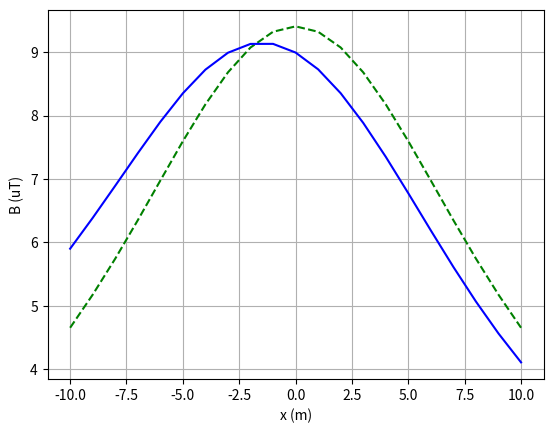
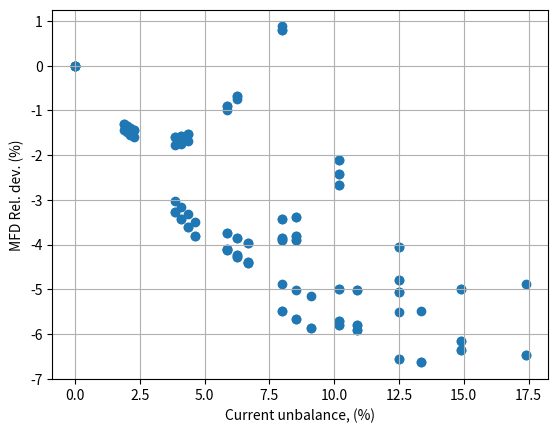

Python code for these plots, in order:
import numpy as np
import matplotlib.pyplot as plt
import cmath


def Bu2D(modI, argI, xI, yI, x, y):

	u0=4*np.pi*1e-7
	
	I = modI * complex(np.cos(argI), np.sin(argI))

	r = np.sqrt(np.power((x-xI),2)+np.power((y-yI),2))

	# X, Y = np.meshgrid(x,y)

	B = (u0*I)/(2*np.pi*r)
	Bx = (yI - y)*B/r
	By = (x - xI)*B/r
	
	return Bx, By


def tri_struje_cplx(modI, argI, xI, yI, x, y):

	B1 = Bu2D(modI[0], argI[0], xI[0], yI[0], x, y)
	B2 = Bu2D(modI[1], argI[1], xI[1], yI[1], x, y)
	B3 = Bu2D(modI[2], argI[2], xI[2], yI[2], x, y)


	Bx = B1[0] + B2[0] + B3[0]
	By = B1[1] + B2[1] + B3[1]

	Bxmod = np.abs(Bx)
	Bymod = np.abs(By)
	B = np.sqrt(np.power(Bxmod,2) + np.power(Bymod,2))

	return B

def nebalans01(modI, argI, xI, yI, x, y):

	indU = 0
	dB = np.zeros(len(modI[0])*len(modI[1])*len(modI[2]))
	uI = np.zeros(len(modI[0])*len(modI[1])*len(modI[2]))
	
	# dB = np.zeros(200)
	# uI = np.zeros(200)


	for p1 in range(len(modI[0])):
		for p2 in range(len(modI[1])):
			for p3 in range(len(modI[2])):
				I_array = [modI[0][p1], modI[1][p2], modI[2][p3]]
				I0 = np.max(I_array)

				Iavg = (modI[0][p1] + modI[1][p2] + modI[2][p3]) / 3

				#Iavg = (p1 + p2 + p3) / 3
				A = I_array - Iavg
				uI[indU] = np.max(A) / Iavg

				B0 = tri_struje_cplx([I0, I0, I0], argI, xI, yI, x, y)
				B = tri_struje_cplx(I_array, argI, xI, yI, x, y)
				dB[indU] = (B-B0)/B0
				indU = indU + 1

	return uI, dB, indU


def main():
	d = 3
	h = 10
	x = np.arange(-10, 11)
	y = 1
	modI0 = np.array([800, 800, 800])
	modI = np.array([800, 600, 700])
	modI_array = [np.arange(700,950,50), np.arange(700,950,50), np.arange(700,950,50)]
	argI = np.array([0, -120, -240]) * np.pi/180


	xI = np.array([-d, 0, d])
	# xI = np.array([-1.5*d, -0.5*d, 0.5*d, 1.5*d])
	yI = np.array([h, h, h])
	# yI = np.array([0, 0, 0, 0])

	B0 = np.zeros(21)
	B = np.zeros(21)
	save_results_to = 'D:\Projects\_konferencije\PES\python\current-unbalance\src\plots'

	name = '\h' + str(h) + '_d' + str(d) + '.png'

	for i in range(len(x)):
		B0[i] = tri_struje_cplx(modI0, argI, xI, yI, x[i], y)
		B[i] = tri_struje_cplx(modI, argI, xI, yI, x[i], y)
	
	
	plt.grid(axis='both')
	plt.xlabel('x (m)')
	plt.ylabel('B (uT)')
	plt.plot(x,B0*1e6,'g--')
	plt.plot(x,B*1e6,'b')
	
	compare = nebalans01(modI_array, argI, xI, yI, x[10], y)
	indU = np.arange(0, compare[2])
	
	print(len(compare[0]))
	# print("Prvi clan je")
	# print(dB[0][0:65])
	# print("Drugi clan je")
	# print(dB[1])

	plt.figure(2)
	plt.grid(axis='both')
	plt.xlabel('Current unbalance, (%)')
	plt.ylabel('MFD Rel. dev. (%)')
	# plt.plot(compare[0][0:65]*100,compare[1][0:65]*100)
	plt.scatter(compare[0]*100,compare[1]*100)
	#plt.show()
	plt.savefig(save_results_to + name, dpi=300)

	
if __name__ == '__main__':
    main()
